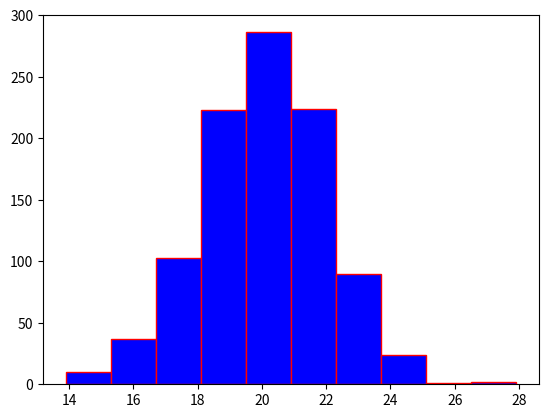

Write Python code to recreate this figure.
import matplotlib.pyplot as plt
import numpy as np

np.random.seed(1)
dados=np.random.normal(loc=20, scale=2, size=1000)
plt.hist(dados, color="blue", ec="red")